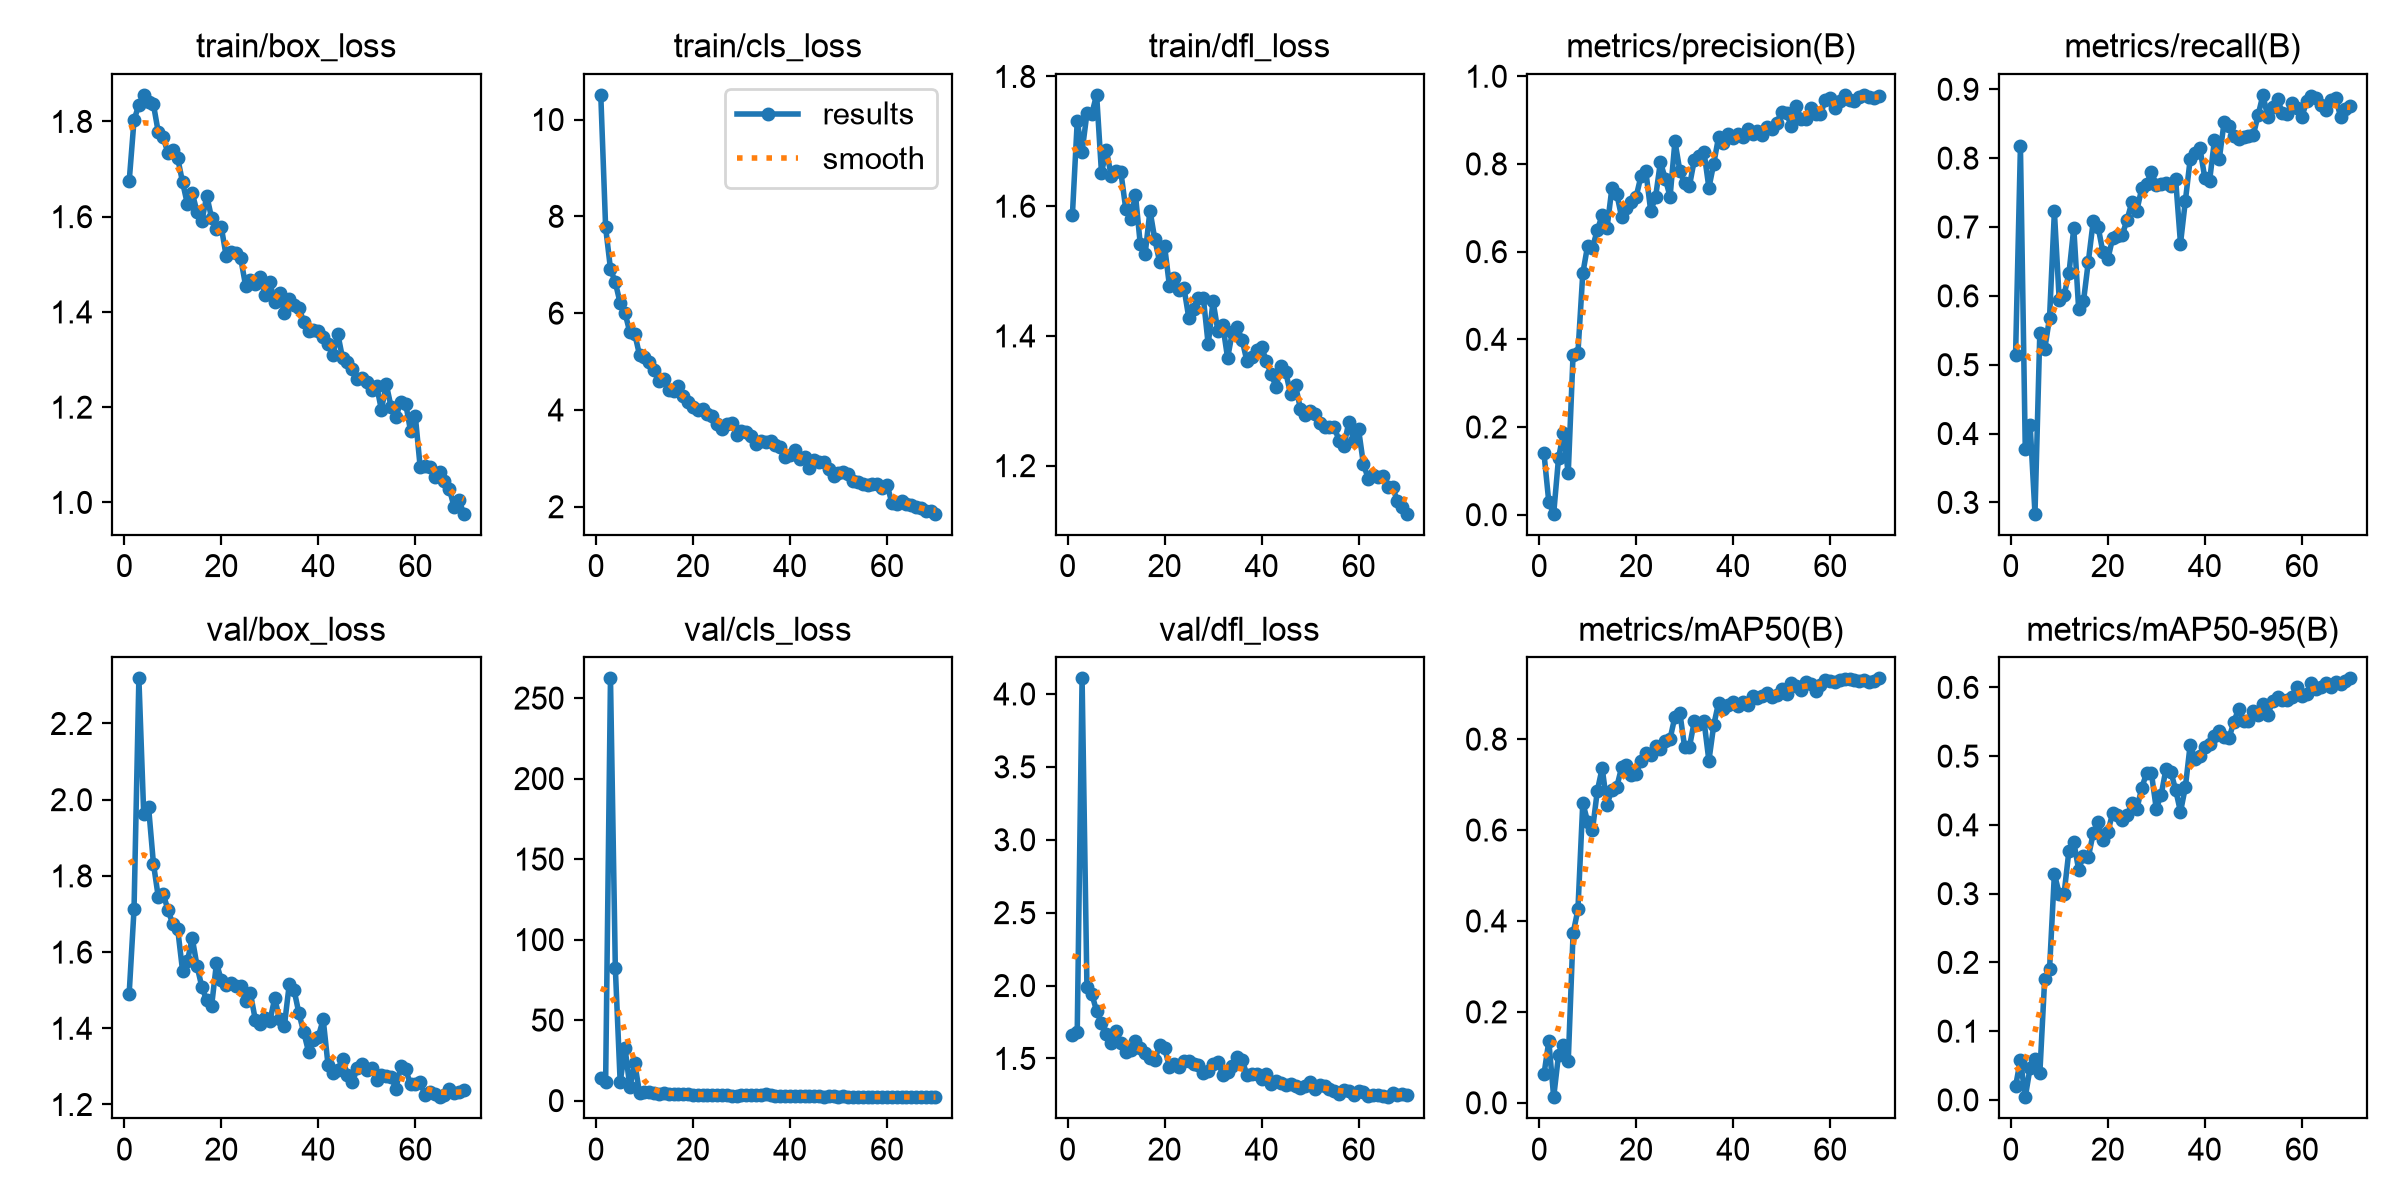

The data file committed next to this chart (first rows):
epoch, time, train/box_loss, train/cls_loss, train/dfl_loss, metrics/precision(B), metrics/recall(B), metrics/mAP50(B), metrics/mAP50-95(B), val/box_loss, val/cls_loss, val/dfl_loss, lr/pg0, lr/pg1, lr/pg2
1, 75.33, 1.674, 10.51, 1.586, 0.1397, 0.5142, 0.06262, 0.01992, 1.491, 13.78, 1.662, 0.0005334, 0.0005334, 0.0005334
2, 147.7, 1.803, 7.772, 1.731, 0.0282, 0.817, 0.1358, 0.05821, 1.712, 11.53, 1.683, 0.001074, 0.001074, 0.001074
3, 219.6, 1.835, 6.914, 1.684, 0.00222, 0.3768, 0.01233, 0.00394, 2.318, 262.2, 4.107, 0.001598, 0.001598, 0.001598
4, 284.6, 1.856, 6.635, 1.743, 0.1292, 0.4125, 0.1056, 0.0471, 1.961, 82.26, 1.991, 0.001596, 0.001596, 0.001596
5, 346.5, 1.842, 6.206, 1.743, 0.1857, 0.2836, 0.1261, 0.05974, 1.98, 11.38, 1.943, 0.001573, 0.001573, 0.001573
6, 417.3, 1.836, 6.003, 1.772, 0.09405, 0.5467, 0.09087, 0.03855, 1.832, 32.67, 1.824, 0.001549, 0.001549, 0.001549
7, 484.2, 1.777, 5.602, 1.652, 0.3653, 0.5224, 0.3725, 0.1759, 1.745, 8.293, 1.742, 0.001526, 0.001526, 0.001526
8, 544.4, 1.767, 5.573, 1.687, 0.3692, 0.5679, 0.4252, 0.1898, 1.752, 23.2, 1.67, 0.001502, 0.001502, 0.001502
9, 605.6, 1.734, 5.131, 1.647, 0.5503, 0.7225, 0.6597, 0.3286, 1.711, 4.69, 1.606, 0.001478, 0.001478, 0.001478
10, 679.6, 1.74, 5.091, 1.654, 0.6136, 0.5938, 0.6183, 0.2998, 1.673, 5.041, 1.69, 0.001455, 0.001455, 0.001455
11, 743, 1.723, 4.99, 1.652, 0.6089, 0.6013, 0.5999, 0.2996, 1.661, 5.34, 1.607, 0.001431, 0.001431, 0.001431
12, 812, 1.673, 4.815, 1.596, 0.6493, 0.6326, 0.6865, 0.3626, 1.552, 4.581, 1.547, 0.001408, 0.001408, 0.001408
13, 911.4, 1.627, 4.603, 1.581, 0.6829, 0.6983, 0.7361, 0.3751, 1.576, 4.294, 1.561, 0.001384, 0.001384, 0.001384
14, 978.4, 1.649, 4.644, 1.618, 0.6543, 0.5813, 0.6561, 0.3349, 1.637, 4.63, 1.616, 0.001361, 0.001361, 0.001361
15, 1038, 1.61, 4.405, 1.541, 0.7445, 0.5922, 0.6885, 0.3552, 1.563, 4.385, 1.573, 0.001337, 0.001337, 0.001337
16, 1105, 1.592, 4.387, 1.526, 0.7322, 0.6497, 0.6945, 0.3532, 1.508, 4.228, 1.538, 0.001313, 0.001313, 0.001313
17, 1168, 1.644, 4.502, 1.593, 0.6791, 0.708, 0.7377, 0.3876, 1.473, 4.185, 1.502, 0.00129, 0.00129, 0.00129
18, 1236, 1.596, 4.285, 1.549, 0.6989, 0.7005, 0.7441, 0.4036, 1.459, 3.918, 1.49, 0.001266, 0.001266, 0.001266
19, 1303, 1.575, 4.172, 1.514, 0.7127, 0.6636, 0.7209, 0.3774, 1.571, 3.926, 1.593, 0.001243, 0.001243, 0.001243
20, 1372, 1.578, 4.052, 1.539, 0.7253, 0.6528, 0.7241, 0.389, 1.526, 3.771, 1.573, 0.001219, 0.001219, 0.001219
21, 1432, 1.517, 4.001, 1.478, 0.7723, 0.6834, 0.7512, 0.4168, 1.513, 3.68, 1.444, 0.001195, 0.001195, 0.001195
22, 1500, 1.525, 4.027, 1.489, 0.7831, 0.6867, 0.7694, 0.4143, 1.518, 3.739, 1.465, 0.001172, 0.001172, 0.001172
23, 1559, 1.524, 3.924, 1.471, 0.693, 0.6885, 0.7641, 0.4064, 1.512, 3.763, 1.443, 0.001148, 0.001148, 0.001148
24, 1620, 1.513, 3.884, 1.474, 0.7238, 0.7107, 0.7852, 0.414, 1.511, 3.666, 1.48, 0.001125, 0.001125, 0.001125
25, 1686, 1.455, 3.708, 1.428, 0.8041, 0.7368, 0.7772, 0.4312, 1.471, 3.612, 1.485, 0.001101, 0.001101, 0.001101
26, 1751, 1.467, 3.599, 1.441, 0.7666, 0.7239, 0.7948, 0.4229, 1.492, 3.734, 1.46, 0.001078, 0.001078, 0.001078
27, 1828, 1.458, 3.702, 1.459, 0.7254, 0.756, 0.8009, 0.4537, 1.423, 3.415, 1.453, 0.001054, 0.001054, 0.001054
28, 1886, 1.474, 3.724, 1.459, 0.8516, 0.762, 0.8495, 0.475, 1.41, 3.15, 1.401, 0.00103, 0.00103, 0.00103
29, 1943, 1.436, 3.477, 1.387, 0.785, 0.7805, 0.8585, 0.4752, 1.427, 3.151, 1.416, 0.001007, 0.001007, 0.001007
30, 2004, 1.462, 3.567, 1.454, 0.7559, 0.761, 0.7824, 0.4238, 1.419, 3.365, 1.46, 0.0009833, 0.0009833, 0.0009833
31, 2068, 1.422, 3.549, 1.408, 0.7506, 0.7624, 0.7835, 0.443, 1.479, 3.366, 1.478, 0.0009597, 0.0009597, 0.0009597
32, 2129, 1.441, 3.464, 1.417, 0.8095, 0.7642, 0.8394, 0.4811, 1.425, 3.23, 1.389, 0.0009361, 0.0009361, 0.0009361
33, 2190, 1.397, 3.302, 1.366, 0.8189, 0.76, 0.8324, 0.4775, 1.407, 3.208, 1.406, 0.0009126, 0.0009126, 0.0009126
34, 2248, 1.426, 3.363, 1.407, 0.8265, 0.769, 0.8392, 0.4509, 1.515, 3.185, 1.448, 0.000889, 0.000889, 0.000889
35, 2308, 1.414, 3.337, 1.413, 0.7457, 0.676, 0.7525, 0.419, 1.5, 3.811, 1.511, 0.0008654, 0.0008654, 0.0008654
36, 2371, 1.409, 3.367, 1.393, 0.8005, 0.7376, 0.8308, 0.4547, 1.439, 3.259, 1.491, 0.0008418, 0.0008418, 0.0008418
37, 2438, 1.379, 3.279, 1.361, 0.8619, 0.7985, 0.8804, 0.5168, 1.389, 2.964, 1.385, 0.0008183, 0.0008183, 0.0008183
38, 2497, 1.361, 3.232, 1.368, 0.8478, 0.8077, 0.8668, 0.4963, 1.337, 2.992, 1.393, 0.0007947, 0.0007947, 0.0007947
39, 2562, 1.363, 3.033, 1.378, 0.8675, 0.8146, 0.8758, 0.5005, 1.369, 2.825, 1.391, 0.0007711, 0.0007711, 0.0007711
40, 2620, 1.36, 3.06, 1.383, 0.8595, 0.7718, 0.882, 0.5126, 1.378, 2.954, 1.36, 0.0007475, 0.0007475, 0.0007475
41, 2679, 1.347, 3.178, 1.361, 0.8681, 0.7672, 0.8728, 0.5176, 1.423, 2.892, 1.392, 0.000724, 0.000724, 0.000724
42, 2747, 1.334, 2.994, 1.341, 0.8614, 0.8261, 0.8826, 0.5295, 1.304, 2.724, 1.322, 0.0007004, 0.0007004, 0.0007004
43, 2807, 1.31, 3.023, 1.322, 0.8801, 0.799, 0.8758, 0.5368, 1.283, 2.771, 1.346, 0.0006768, 0.0006768, 0.0006768
44, 2875, 1.354, 2.798, 1.353, 0.8687, 0.8526, 0.8937, 0.5273, 1.291, 2.727, 1.329, 0.0006532, 0.0006532, 0.0006532
45, 2942, 1.302, 2.967, 1.344, 0.8757, 0.846, 0.8912, 0.5262, 1.319, 2.661, 1.319, 0.0006297, 0.0006297, 0.0006297
46, 3006, 1.294, 2.932, 1.31, 0.8666, 0.8319, 0.8952, 0.5497, 1.277, 2.715, 1.323, 0.0006061, 0.0006061, 0.0006061
47, 3072, 1.281, 2.923, 1.324, 0.885, 0.8271, 0.9012, 0.5691, 1.258, 2.538, 1.311, 0.0005825, 0.0005825, 0.0005825
48, 3130, 1.26, 2.782, 1.288, 0.8792, 0.8311, 0.8935, 0.5515, 1.295, 2.656, 1.296, 0.0005589, 0.0005589, 0.0005589
49, 3187, 1.261, 2.642, 1.278, 0.8937, 0.8319, 0.8978, 0.5509, 1.308, 2.573, 1.309, 0.0005353, 0.0005353, 0.0005353
50, 3256, 1.252, 2.694, 1.284, 0.9194, 0.8334, 0.9103, 0.5663, 1.292, 2.499, 1.338, 0.0005118, 0.0005118, 0.0005118
51, 3325, 1.237, 2.721, 1.28, 0.9161, 0.8624, 0.8999, 0.5598, 1.295, 2.562, 1.29, 0.0004882, 0.0004882, 0.0004882
52, 3386, 1.245, 2.67, 1.266, 0.8858, 0.8919, 0.9226, 0.5764, 1.264, 2.445, 1.315, 0.0004646, 0.0004646, 0.0004646
53, 3451, 1.195, 2.525, 1.26, 0.9329, 0.8592, 0.9166, 0.5605, 1.277, 2.433, 1.308, 0.000441, 0.000441, 0.000441
54, 3510, 1.248, 2.512, 1.259, 0.9018, 0.8743, 0.9082, 0.5797, 1.275, 2.384, 1.289, 0.0004175, 0.0004175, 0.0004175
55, 3571, 1.2, 2.465, 1.26, 0.9019, 0.8864, 0.9256, 0.5859, 1.272, 2.337, 1.277, 0.0003939, 0.0003939, 0.0003939
56, 3629, 1.18, 2.447, 1.238, 0.9274, 0.8653, 0.9214, 0.5822, 1.242, 2.419, 1.256, 0.0003703, 0.0003703, 0.0003703
57, 3686, 1.211, 2.47, 1.231, 0.9129, 0.8636, 0.9054, 0.582, 1.3, 2.364, 1.286, 0.0003467, 0.0003467, 0.0003467
58, 3749, 1.208, 2.47, 1.268, 0.9134, 0.88, 0.9188, 0.5865, 1.292, 2.33, 1.279, 0.0003232, 0.0003232, 0.0003232
59, 3816, 1.151, 2.381, 1.238, 0.9456, 0.8724, 0.931, 0.6007, 1.253, 2.248, 1.252, 0.0002996, 0.0002996, 0.0002996
60, 3873, 1.181, 2.46, 1.256, 0.9503, 0.8594, 0.9277, 0.5881, 1.254, 2.296, 1.275, 0.000276, 0.000276, 0.000276
... 10 more rows
